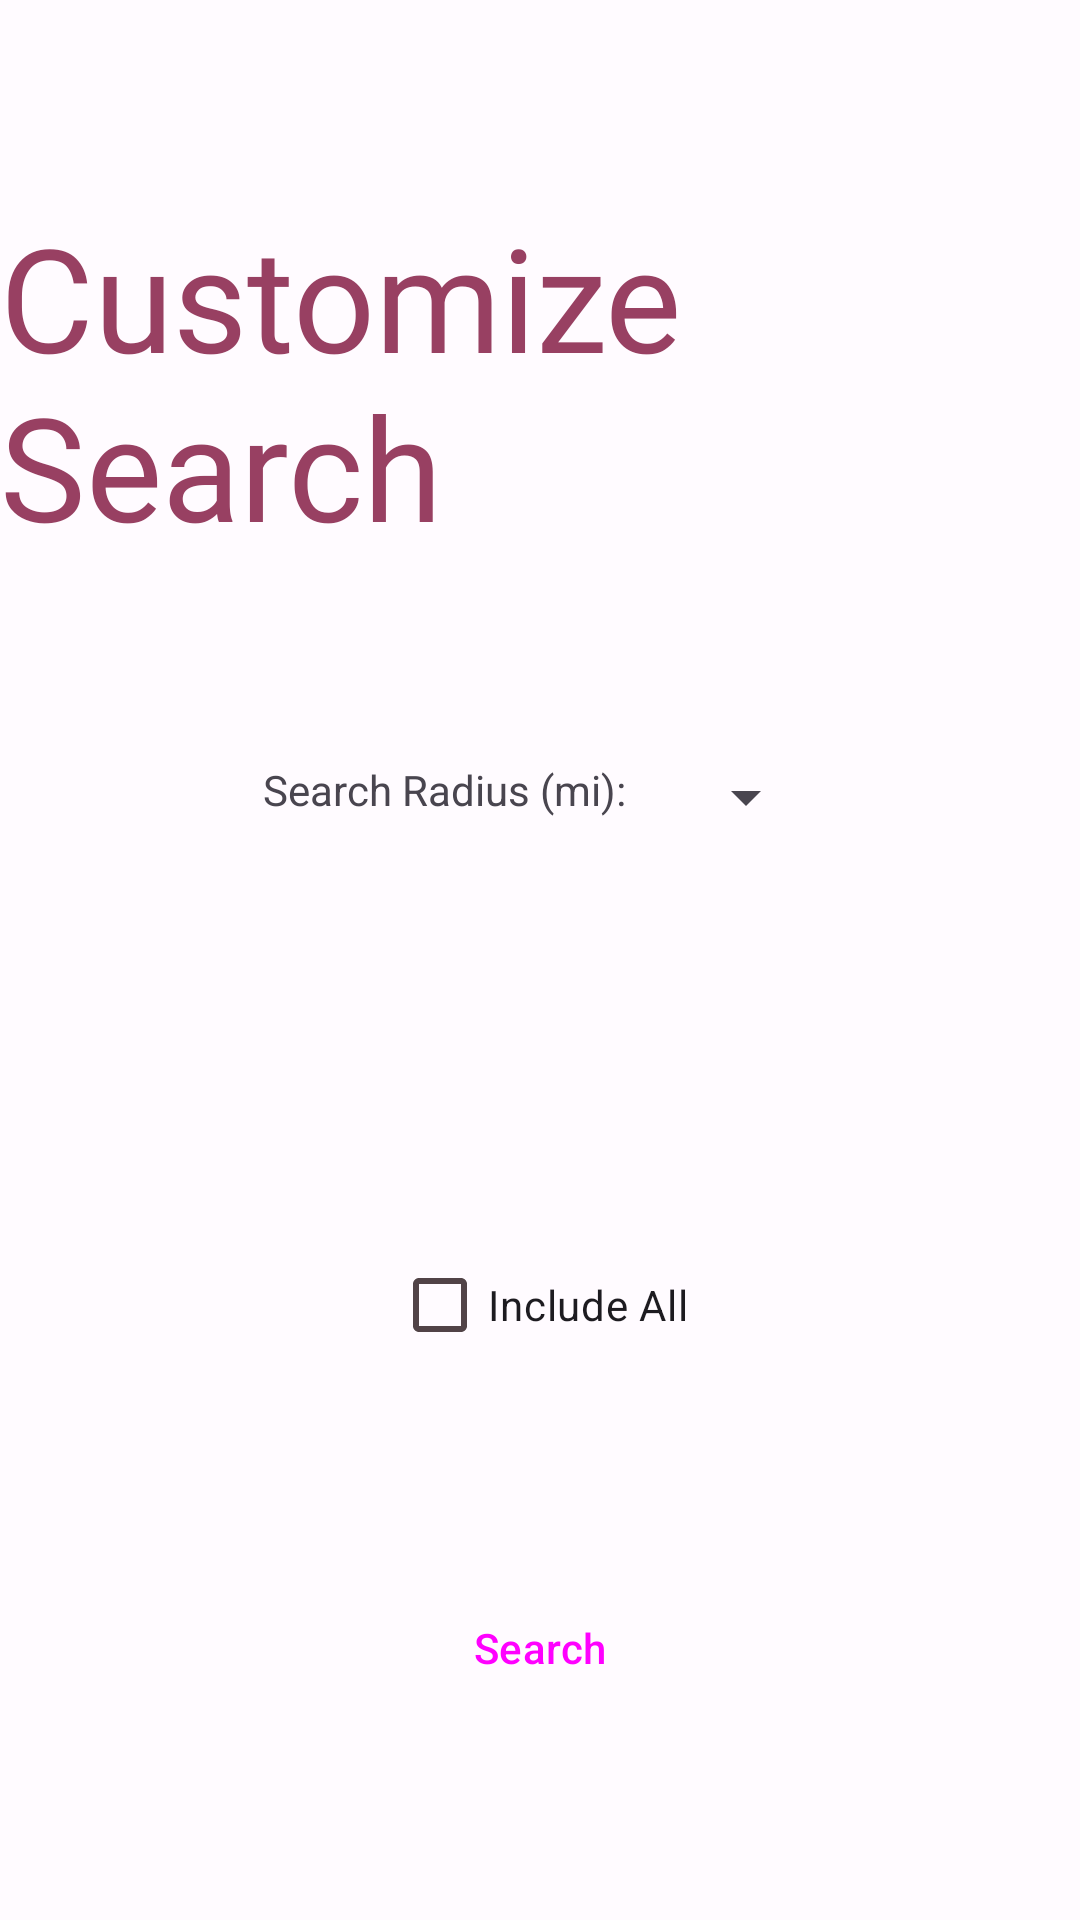

Reconstruct the res/layout file that produces this screen, plus the resources it refers to.
<!-- AndroidManifest.xml: application theme Theme.GroupProjectOutAndAbout -->
<!-- res/layout/activity_customize_search.xml -->
<?xml version="1.0" encoding="utf-8"?>
<androidx.constraintlayout.widget.ConstraintLayout xmlns:android="http://schemas.android.com/apk/res/android"
    xmlns:app="http://schemas.android.com/apk/res-auto"
    xmlns:tools="http://schemas.android.com/tools"
    android:layout_width="match_parent"
    android:layout_height="match_parent"
    tools:context=".ui.plan.CustomizeSearchActivity">

    <TextView
        android:id="@+id/customizeSearchTitleTV"
        android:layout_width="wrap_content"
        android:layout_height="wrap_content"
        android:text="Customize Search"
        android:fontFamily="@font/engagement"
        android:textColor="@color/md_theme_light_primary"
        android:textSize="48sp"
        app:layout_constraintBottom_toTopOf="@+id/searchRadiusContainer"
        app:layout_constraintEnd_toEndOf="parent"
        app:layout_constraintStart_toStartOf="parent"
        app:layout_constraintTop_toTopOf="parent" />

    
    <LinearLayout
        android:id="@+id/searchRadiusContainer"
        android:layout_width="wrap_content"
        android:layout_height="wrap_content"
        android:orientation="horizontal"
        app:layout_constraintBottom_toTopOf="@+id/checkboxContainer"
        app:layout_constraintEnd_toEndOf="parent"
        app:layout_constraintStart_toStartOf="parent"
        app:layout_constraintTop_toBottomOf="@+id/customizeSearchTitleTV">

        <TextView
            android:layout_width="wrap_content"
            android:layout_height="wrap_content"
            android:paddingEnd="16dp"
            android:text="Search Radius (mi):" />

        <Spinner
            android:id="@+id/searchRadiusSpinner"
            android:layout_width="wrap_content"
            android:layout_height="wrap_content" />
    </LinearLayout>


    <Button
        android:id="@+id/customizeSearchButton"
        style="@style/Widget.Material3.Button.ElevatedButton"
        android:layout_width="wrap_content"
        android:layout_height="wrap_content"
        android:text="Search"
        app:layout_constraintBottom_toBottomOf="parent"
        app:layout_constraintEnd_toEndOf="parent"
        app:layout_constraintStart_toStartOf="parent"
        app:layout_constraintTop_toBottomOf="@+id/includeAllCB" />

    <TextView
        android:id="@+id/typeTestTV"
        android:layout_width="wrap_content"
        android:layout_height="wrap_content"
        android:text="TextView"
        android:visibility="invisible"
        app:layout_constraintBottom_toTopOf="@+id/checkboxContainer"
        app:layout_constraintEnd_toEndOf="parent"
        app:layout_constraintStart_toStartOf="parent"
        app:layout_constraintTop_toBottomOf="@+id/searchRadiusContainer" />

    <CheckBox
        android:id="@+id/includeAllCB"
        android:layout_width="wrap_content"
        android:layout_height="wrap_content"
        android:text="Include All"
        app:layout_constraintBottom_toTopOf="@+id/customizeSearchButton"
        app:layout_constraintEnd_toEndOf="parent"
        app:layout_constraintStart_toStartOf="parent"
        app:layout_constraintTop_toBottomOf="@+id/checkboxContainer" />

    
    <LinearLayout
        android:id="@+id/checkboxContainer"
        android:layout_width="wrap_content"
        android:layout_height="wrap_content"
        android:orientation="vertical"
        app:layout_constraintTop_toBottomOf="@id/searchRadiusContainer"
        app:layout_constraintBottom_toTopOf="@+id/includeAllCB"
        app:layout_constraintEnd_toEndOf="parent"
        app:layout_constraintStart_toStartOf="parent">
        
        <androidx.gridlayout.widget.GridLayout
            android:id="@+id/restaurantGrid"
            android:layout_width="wrap_content"
            android:layout_height="wrap_content"
            android:visibility="gone"
            app:rowCount="9"
            app:columnCount="3">
            <CheckBox
                android:id="@+id/americanCB"
                android:text="American" />
            <CheckBox
                android:id="@+id/bakeryCB"
                android:text="Bakery" />
            <CheckBox
                android:id="@+id/barbecueCB"
                android:text="Barbecue" />
            <CheckBox
                android:id="@+id/brazilianCB"
                android:text="Brazilian" />
            <CheckBox
                android:id="@+id/breakfastCB"
                android:text="Breakfast" />
            <CheckBox
                android:id="@+id/cafeCB"
                android:text="Cafe" />
            <CheckBox
                android:id="@+id/chineseCB"
                android:text="Chinese" />
            <CheckBox
                android:id="@+id/fastFoodCB"
                android:text="Fast Food" />
            <CheckBox
                android:id="@+id/frenchCB"
                android:text="French" />
            <CheckBox
                android:id="@+id/greekCB"
                android:text="Greek" />
            <CheckBox
                android:id="@+id/indianCB"
                android:text="Indian" />
            <CheckBox
                android:id="@+id/italianCB"
                android:text="Italian" />
            <CheckBox
                android:id="@+id/japaneseCB"
                android:text="Japanese" />
            <CheckBox
                android:id="@+id/koreanCB"
                android:text="Korean" />
            <CheckBox
                android:id="@+id/mediterraneanCB"
                android:text="Mediterranean" />
            <CheckBox
                android:id="@+id/mexicanCB"
                android:text="Mexican" />
            <CheckBox
                android:id="@+id/middleEasternCB"
                android:text="Middle Eastern" />
            <CheckBox
                android:id="@+id/pizzaCB"
                android:text="Pizza" />
            <CheckBox
                android:id="@+id/ramenCB"
                android:text="Ramen" />
            <CheckBox
                android:id="@+id/sandwichShopCB"
                android:text="Sandwich Shop" />
            <CheckBox
                android:id="@+id/seafoodCB"
                android:text="Seafood" />
            <CheckBox
                android:id="@+id/spanishCB"
                android:text="Spanish" />
            <CheckBox
                android:id="@+id/steakHouseCB"
                android:text="Steak House" />
            <CheckBox
                android:id="@+id/thaiCB"
                android:text="Thai" />
            <CheckBox
                android:id="@+id/turkishCB"
                android:text="Turkish" />
            <CheckBox
                android:id="@+id/vegetarianCB"
                android:text="Vegetarian" />
            <CheckBox
                android:id="@+id/vietnameseCB"
                android:text="Vietnamese" />
        </androidx.gridlayout.widget.GridLayout>

        
        <androidx.gridlayout.widget.GridLayout
            android:id="@+id/entertainmentGrid"
            android:layout_width="wrap_content"
            android:layout_height="wrap_content"
            android:visibility="gone"
            app:rowCount="6"
            app:columnCount="2">
            <CheckBox
                android:id="@+id/amusementCenterCB"
                android:text="Amusement Center" />
            <CheckBox
                android:id="@+id/aquariumCB"
                android:text="Aquarium" />
            <CheckBox
                android:id="@+id/bowlingCB"
                android:text="Bowling" />
            <CheckBox
                android:id="@+id/culturalCenterCB"
                android:text="Cultural Center" />
            <CheckBox
                android:id="@+id/eventVenue"
                android:text="Event Venue" />
            <CheckBox
                android:id="@+id/landmarkCB"
                android:text="Landmark" />
            <CheckBox
                android:id="@+id/movieTheaterCB"
                android:text="Movie Theater" />
            <CheckBox
                android:id="@+id/museumCB"
                android:text="Museum" />
            <CheckBox
                android:id="@+id/performingArtsCB"
                android:text="Performing Arts" />
            <CheckBox
                android:id="@+id/tourismCB"
                android:text="Tourism" />
            <CheckBox
                android:id="@+id/zooCB"
                android:text="Zoo" />
        </androidx.gridlayout.widget.GridLayout>

        
        <androidx.gridlayout.widget.GridLayout
            android:id="@+id/nightlifeGrid"
            android:layout_width="wrap_content"
            android:layout_height="wrap_content"
            android:visibility="gone"
            app:rowCount="6"
            app:columnCount="1">
        <CheckBox
            android:id="@+id/barCB"
            android:text="Bar" />
        <CheckBox
            android:id="@+id/casinoCB"
            android:text="Casino" />
        <CheckBox
            android:id="@+id/nightclubCB"
            android:text="Nightclub" />

        </androidx.gridlayout.widget.GridLayout>

        
        <androidx.gridlayout.widget.GridLayout
            android:id="@+id/outdoorGrid"
            android:layout_width="wrap_content"
            android:layout_height="wrap_content"
            android:visibility="gone"
            app:rowCount="6"
            app:columnCount="2">
            <CheckBox
                android:id="@+id/amusementParkCB"
                android:text="Amusement Park" />
            <CheckBox
                android:id="@+id/dogParkCB"
                android:text="Dog Park" />
            <CheckBox
                android:id="@+id/golfCourseCB"
                android:text="Golf Course" />
            <CheckBox
                android:id="@+id/hikingAreaCB"
                android:text="Hiking Area" />
            <CheckBox
                android:id="@+id/marinaCB"
                android:text="Marina" />
            <CheckBox
                android:id="@+id/nationalParkCB"
                android:text="National Park" />
            <CheckBox
                android:id="@+id/parkCB"
                android:text="Park" />
            <CheckBox
                android:id="@+id/skiResortCB"
                android:text="Ski Resort" />
            <CheckBox
                android:id="@+id/sportsClubCB"
                android:text="Sports Club" />
        </androidx.gridlayout.widget.GridLayout>
    </LinearLayout>

</androidx.constraintlayout.widget.ConstraintLayout>
<!-- resources referenced by this layout -->
<resources>
  <color name="md_theme_light_primary">#984062</color>
  <style name="Theme.GroupProjectOutAndAbout" parent="Base.Theme.GroupProjectOutAndAbout" />
  <style name="Base.Theme.GroupProjectOutAndAbout" parent="Theme.Material3.DayNight.NoActionBar">
          <item name="colorPrimary">@color/md_theme_light_primary</item>
          <item name="colorOnPrimary">@color/md_theme_light_onPrimary</item>
          <item name="colorPrimaryContainer">@color/md_theme_light_primaryContainer</item>
          <item name="colorOnPrimaryContainer">@color/md_theme_light_onPrimaryContainer</item>
          <item name="colorSecondary">@color/md_theme_light_secondary</item>
          <item name="colorOnSecondary">@color/md_theme_light_onSecondary</item>
          <item name="colorSecondaryContainer">@color/md_theme_light_secondaryContainer</item>
          <item name="colorOnSecondaryContainer">@color/md_theme_light_onSecondaryContainer</item>
          <item name="colorTertiary">@color/md_theme_light_tertiary</item>
          <item name="colorOnTertiary">@color/md_theme_light_onTertiary</item>
          <item name="colorTertiaryContainer">@color/md_theme_light_tertiaryContainer</item>
          <item name="colorOnTertiaryContainer">@color/md_theme_light_onTertiaryContainer</item>
          <item name="colorError">@color/md_theme_light_error</item>
          <item name="colorErrorContainer">@color/md_theme_light_errorContainer</item>
          <item name="colorOnError">@color/md_theme_light_onError</item>
          <item name="colorOnErrorContainer">@color/md_theme_light_onErrorContainer</item>
          <item name="android:colorBackground">@color/md_theme_light_background</item>
          <item name="colorOnBackground">@color/md_theme_light_onBackground</item>
          <item name="colorSurface">@color/md_theme_light_surface</item>
          <item name="colorOnSurface">@color/md_theme_light_onSurface</item>
          <item name="colorSurfaceVariant">@color/md_theme_light_surfaceVariant</item>
          <item name="colorOnSurfaceVariant">@color/md_theme_light_onSurfaceVariant</item>
          <item name="colorOutline">@color/md_theme_light_outline</item>
          <item name="colorOnSurfaceInverse">@color/md_theme_light_inverseOnSurface</item>
          <item name="colorSurfaceInverse">@color/md_theme_light_inverseSurface</item>
          <item name="colorPrimaryInverse">@color/md_theme_light_inversePrimary</item>
      </style>
  <color name="md_theme_light_onPrimary">#FFFFFF</color>
  <color name="md_theme_light_primaryContainer">#FFD9E2</color>
  <color name="md_theme_light_onPrimaryContainer">#3E001E</color>
  <color name="md_theme_light_secondary">#74565F</color>
  <color name="md_theme_light_onSecondary">#FFFFFF</color>
  <color name="md_theme_light_secondaryContainer">#FFD9E2</color>
  <color name="md_theme_light_onSecondaryContainer">#2B151C</color>
  <color name="md_theme_light_tertiary">#7C5635</color>
  <color name="md_theme_light_onTertiary">#FFFFFF</color>
  <color name="md_theme_light_tertiaryContainer">#FFDCC2</color>
  <color name="md_theme_light_onTertiaryContainer">#2E1500</color>
  <color name="md_theme_light_error">#BA1A1A</color>
  <color name="md_theme_light_errorContainer">#FFDAD6</color>
  <color name="md_theme_light_onError">#FFFFFF</color>
  <color name="md_theme_light_onErrorContainer">#410002</color>
  <color name="md_theme_light_background">#FFFBFF</color>
  <color name="md_theme_light_onBackground">#201A1B</color>
  <color name="md_theme_light_surface">#FFFBFF</color>
  <color name="md_theme_light_onSurface">#201A1B</color>
  <color name="md_theme_light_surfaceVariant">#F2DDE2</color>
  <color name="md_theme_light_onSurfaceVariant">#514347</color>
  <color name="md_theme_light_outline">#837377</color>
  <color name="md_theme_light_inverseOnSurface">#FAEEEF</color>
  <color name="md_theme_light_inverseSurface">#352F30</color>
  <color name="md_theme_light_inversePrimary">#FFB0C9</color>
</resources>
